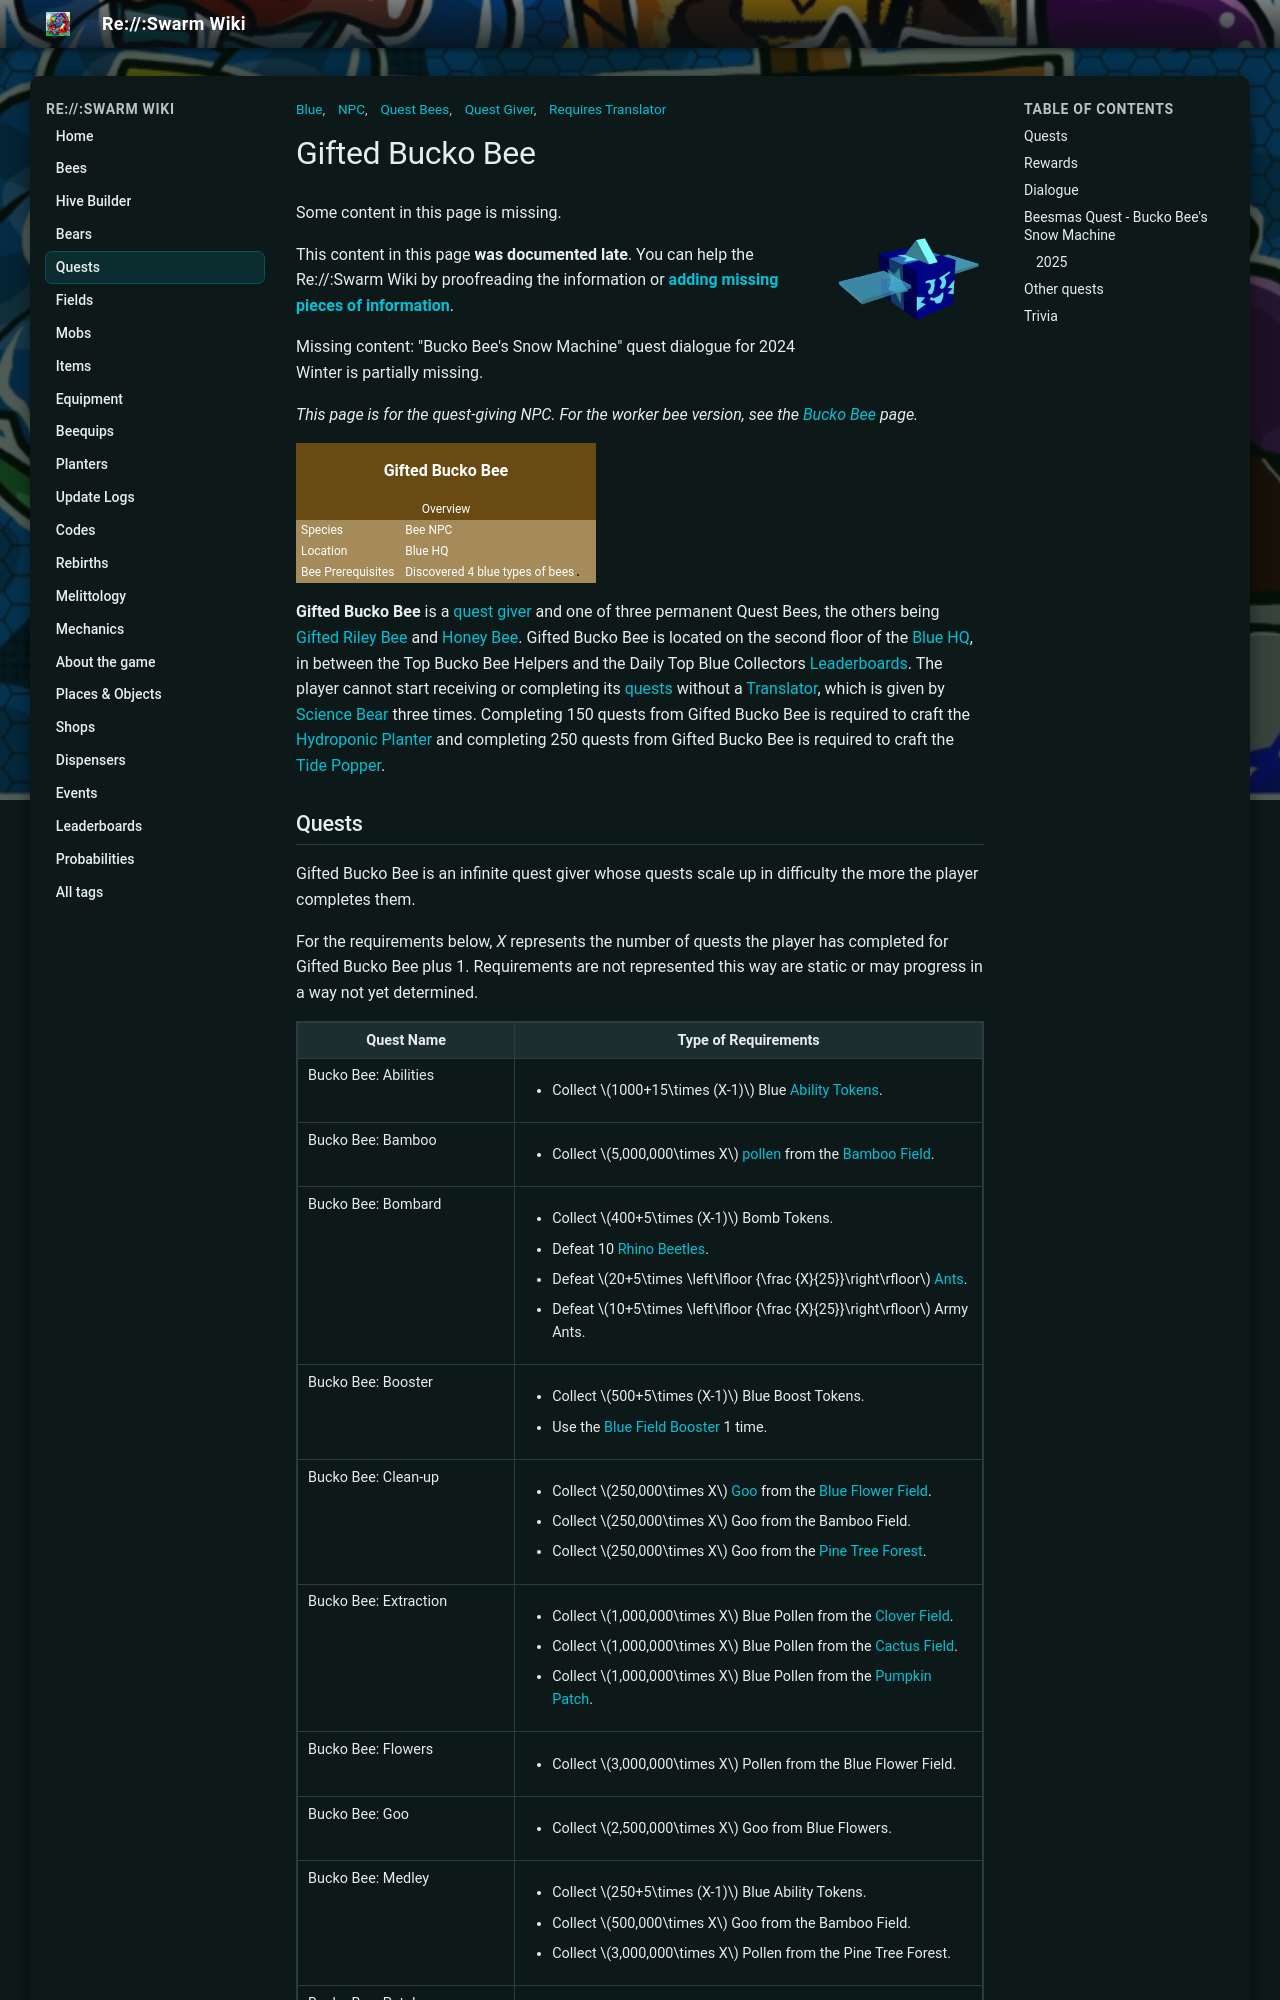

repository: JoaoFranciscoFE/reswarm-wiki · page: gifted-bucko-bee.html · generator: mkdocs

---
title: "Gifted Bucko Bee"
tags: ["NPC", "Blue", "Quest Giver", "Quest Bees", "Requires Translator"]
---

# Gifted Bucko Bee

![Gifted Bucko Bee](img/Gifted_Bucko_Bee.png){ align=right width=150 }

Some content in this page is missing.

This content in this page **was documented late**. You can help the Re://:Swarm Wiki by proofreading the information or **[adding missing pieces of information](gifted-bucko-bee.md)**.

Missing content: "Bucko Bee's Snow Machine" quest dialogue for 2024 Winter is partially missing.

*This page is for the quest-giving NPC. For the worker bee version, see the [Bucko Bee](bucko-bee.md) page.*

<table class="infobox" style="font-size:12px; color:white; width:300px; background:#a58b59;padding:0; border:none; color:#FFF;">
<tbody><tr>
<td colspan="2" style="background-color:#684a12; font-size:2vh; text-align: center; padding: 15px 0; color:#FFF"><b>Gifted Bucko Bee</b>
</td></tr>
<tr>
<td colspan="2"><center> <span typeof="mw:Error mw:File"></span></center>
</td></tr>
<tr>
<td colspan="2" style="background-color:#684a12; text-align:center">Overview
</td></tr>
<tr>
<td style="padding-left:5px;">Species
</td>
<td>Bee NPC
</td></tr>
<tr>
<td style="padding-left:5px;">Location
</td>
<td>Blue HQ
</td></tr>
<tr>
<td style="padding-left:5px;">Bee Prerequisites
</td>
<td>Discovered 4 blue types of bees
<table>
</table>
</td></tr></tbody></table>

**Gifted Bucko Bee** is a [quest giver](quest-givers.md) and one of three permanent Quest Bees, the others being [Gifted Riley Bee](gifted-riley-bee.md) and [Honey Bee](honey-bee-npc.md). Gifted Bucko Bee is located on the second floor of the [Blue HQ](blue-hq.md), in between the Top Bucko Bee Helpers and the Daily Top Blue Collectors [Leaderboards](leaderboards.md). The player cannot start receiving or completing its [quests](quests.md) without a [Translator](translator.md), which is given by [Science Bear](science-bear.md) three times. Completing 150 quests from Gifted Bucko Bee is required to craft the [Hydroponic Planter](hydroponic-planter.md) and completing 250 quests from Gifted Bucko Bee is required to craft the [Tide Popper](tide-popper.md).
